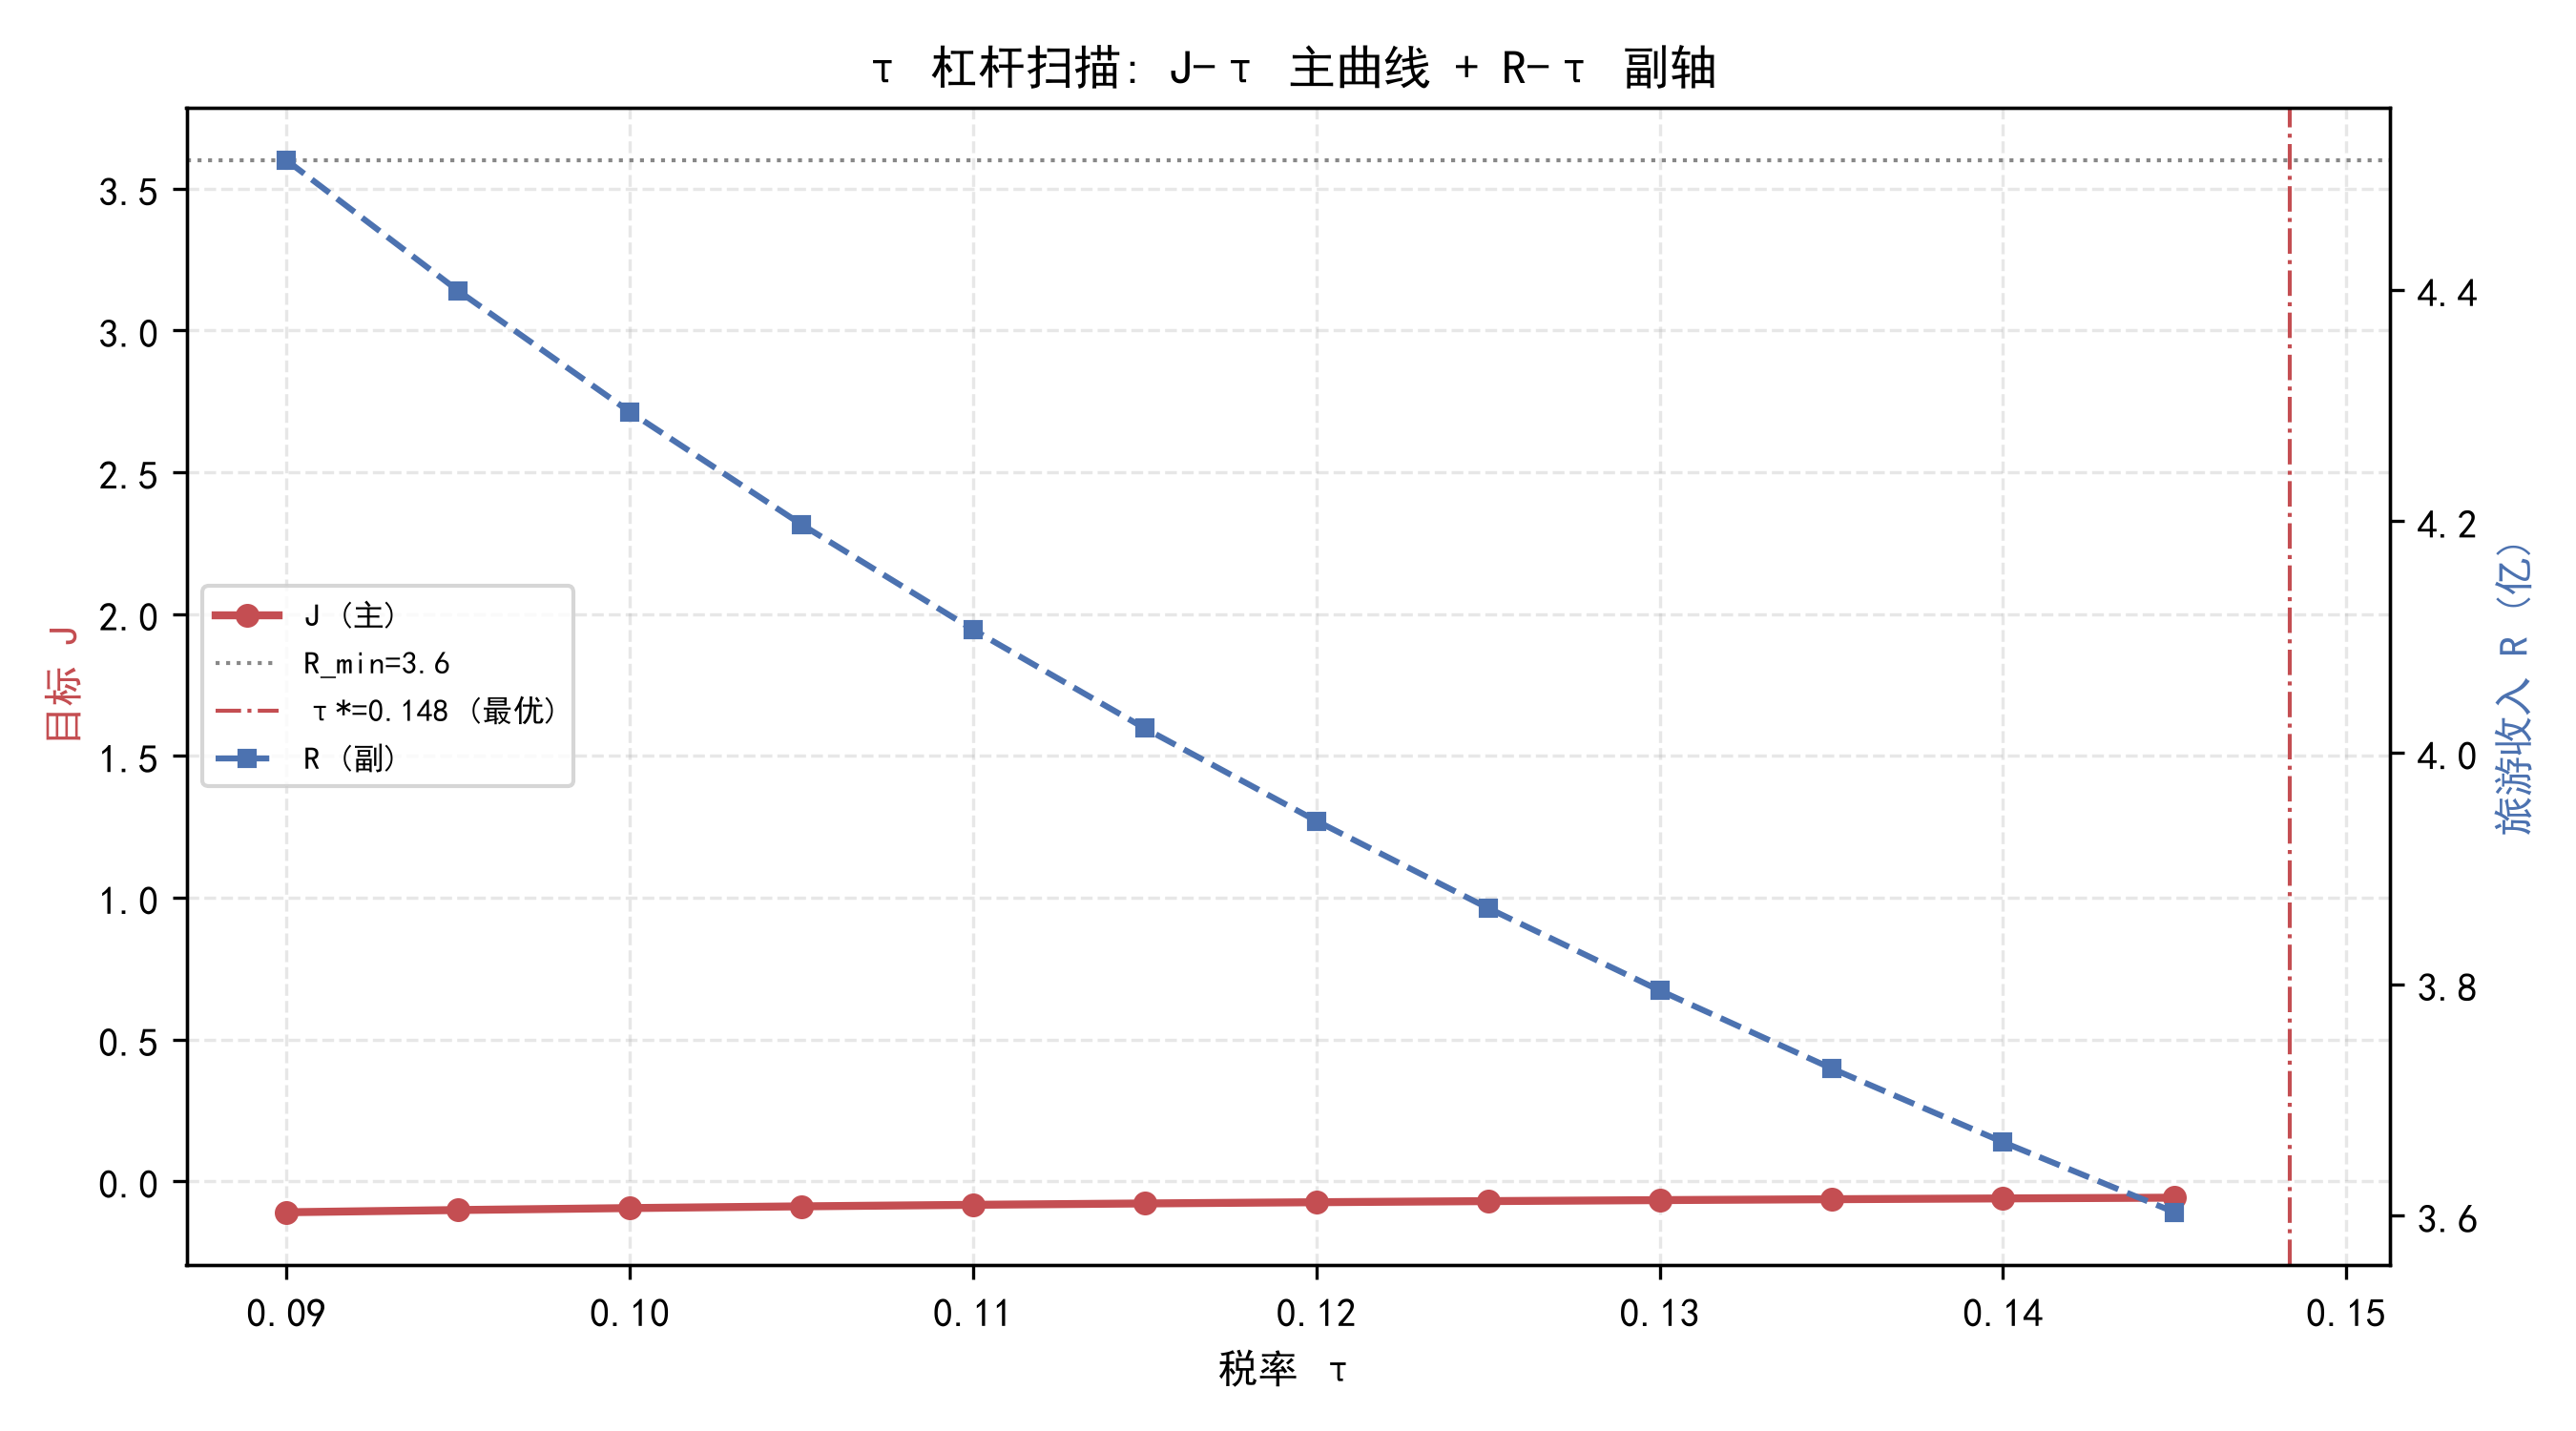

Data behind this chart, as committed beside it:
tau, x, R, C_env, C_soc, C_inf, S, J
0.09, 192.5, 4.512, 0.7613, 1.447, 0.7299, 1.039, -0.1096
0.095, 187.7, 4.399, 0.7492, 1.376, 0.7103, 1.048, -0.1017
0.1, 183.2, 4.295, 0.7381, 1.311, 0.6926, 1.056, -0.09486
0.105, 179.1, 4.197, 0.7277, 1.253, 0.6765, 1.064, -0.08877
0.11, 175.2, 4.106, 0.718, 1.199, 0.6618, 1.071, -0.08335
0.115, 171.6, 4.021, 0.7089, 1.15, 0.6483, 1.078, -0.07852
0.12, 168.2, 3.941, 0.7004, 1.104, 0.6359, 1.085, -0.0742
0.125, 164.9, 3.866, 0.6924, 1.063, 0.6245, 1.091, -0.07031
0.13, 161.9, 3.795, 0.6848, 1.024, 0.6138, 1.096, -0.06682
0.135, 159, 3.727, 0.6776, 0.9879, 0.604, 1.102, -0.06366
0.14, 156.3, 3.664, 0.6708, 0.9544, 0.5948, 1.107, -0.0608
0.145, 153.7, 3.603, 0.6643, 0.9231, 0.5862, 1.112, -0.05821
0.15, , , , , , , 
